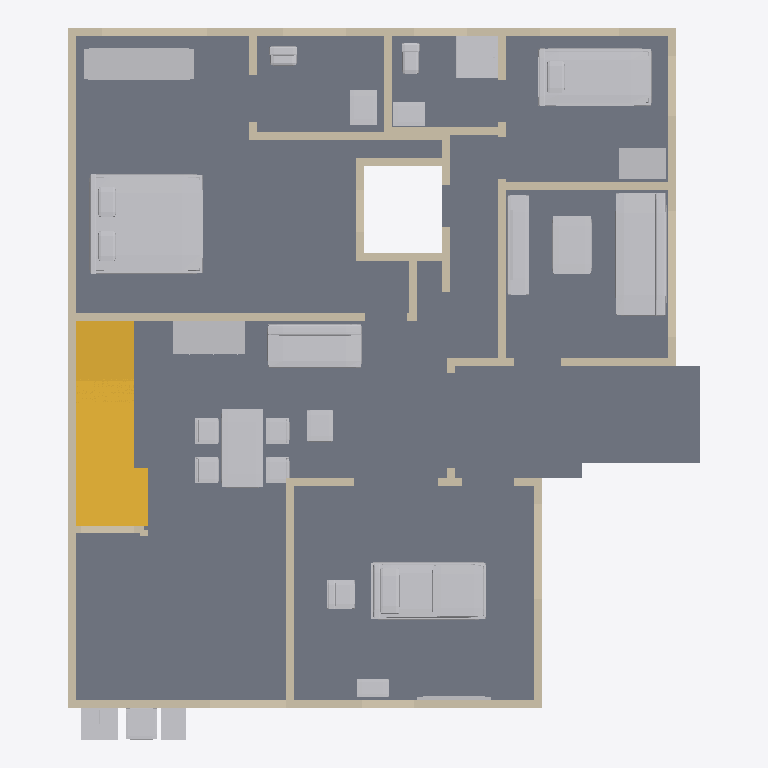
Plan cut of the same IFC building model at storey 'Ground floor' (level 0.00 m, cut at 1.40 m), seen from above with north up, elements coloured by IFC class: 117 walls (beige), 23 other elements (light grey), 1 slab (grey), 1 stair (yellow). Cut surfaces are drawn darker.
Extent 12.0 m × 13.6 m × 10.8 m (x, y, z). Storeys (3): Ground floor at 0.00 m; First floor at 3.51 m; Second floor at 7.02 m. Elements (215): 184 IfcWall, 23 IfcFurnishingElement, 6 IfcSlab, 2 IfcStair.

HEADER;
FILE_DESCRIPTION(('ViewDefinition [DesignTransferView]','PRELIMINARY - ENGINEER TO REVIEW'),'2;1');
FILE_NAME('FloorForge.ifc','2026-09-06T00:00:00',('FloorForge'),('FloorForge'),'FloorForge 0.2','FloorForge','');
FILE_SCHEMA(('IFC4'));
ENDSEC;
DATA;
#12=IFCPROJECT('2a2_X_ZHvSyuOfiZys31j4',$,'Tirumala 5','PRELIMINARY - ENGINEER TO REVIEW - NOT FOR CONSTRUCTION',$,$,$,(#6),#11);
#13=IFCSITE('0IND1MtDfK1AbQ2nKV0Yfj',$,'Unsurveyed plot',$,$,#3,$,$,.ELEMENT.,$,$,$,$,$);
#14=IFCBUILDING('3d_qio$hPPbRLetmFAJFuc',$,'Preliminary house',$,$,#3,$,$,.ELEMENT.,$,$,$);
#20=IFCBUILDINGSTOREY('0HSym5oLvSJeN0iAUrC7hc',$,'Ground floor',$,$,#19,$,$,.ELEMENT.,0.0);
#24=IFCBUILDINGSTOREY('3eXoXSnfLPdOwswA1vSL8S',$,'First floor',$,$,#23,$,$,.ELEMENT.,3508.0);
#28=IFCBUILDINGSTOREY('0oKyaDPXXNjQ_BekhUVQO0',$,'Second floor',$,$,#27,$,$,.ELEMENT.,7016.0);
#4311=IFCSLAB('1v9wu8f99G2AwTaXePbR7m',$,'Floor slab / thickness assumption',$,$,#19,#4310,'SL-0',.FLOOR.);
#4690=IFCSTAIR('3SzjrbJf5L2uNDrkvR5Zpl',$,'Ground three-flight C staircase','18 retained 175 mm risers plus two 179 mm arrival risers; same authored geometry as 3D',$,#19,#4689,'g-stair',.USERDEFINED.);
#4812=IFCFURNISHINGELEMENT('3yRWDX6_TLjuJYjR5oJJmO',$,'Bed','Authored furniture assembly',$,#19,#4811,'g-bedroom/bed');
#4864=IFCFURNISHINGELEMENT('3UsOnqLWjSk9Bdqb3Eb2cE',$,'Reclining Bed','Authored furniture assembly',$,#19,#4863,'g-care/reclining-bed');
#4918=IFCFURNISHINGELEMENT('2bOZa1M59M$hnG6aEXBZuh',$,'Bed','Authored furniture assembly',$,#19,#4917,'g-caregiver/bed');
#4977=IFCFURNISHINGELEMENT('3zHpyeOTLL68AFMhvkqOc0',$,'Sofa','Authored furniture assembly',$,#19,#4976,'g-drawing/sofa');
#5086=IFCFURNISHINGELEMENT('1WtmvlI9jMzPdbNaGwAknc',$,'Dining Set','Authored furniture assembly',$,#19,#5085,'g-living/dining-set');
#5010=IFCFURNISHINGELEMENT('2NbJqIzErG8OaZuxtneCdZ',$,'Sofa','Authored furniture assembly',$,#19,#5009,'g-living/sofa');
#4821=IFCFURNISHINGELEMENT('2bBK79MeXI0fv8JFcLiAdI',$,'Wardrobe','Authored furniture assembly',$,#19,#4820,'g-bedroom/wardrobe');
#5107=IFCFURNISHINGELEMENT('17krDHD1DPW9P5v2Aze7pt',$,'Pantry Cabinet','Authored furniture assembly',$,#19,#5106,'g-living/pantry-cabinet');
#379=IFCWALL('36U503VN1MBwtMO54ud1RS',$,'w-rect-024','Nominal wall; structural role unverified',$,#19,#378,'w-rect-024',.NOTDEFINED.);
#4988=IFCFURNISHINGELEMENT('3clvW$qOvSrg71Xq1p3V0C',$,'Coffee Table','Authored furniture assembly',$,#19,#4987,'g-drawing/coffee-table');
#4999=IFCFURNISHINGELEMENT('04yuIXS7TLvQ72q6yPvVIF',$,'Media Console','Authored furniture assembly',$,#19,#4998,'g-drawing/media-console');
#4966=IFCFURNISHINGELEMENT('0q_Q9NGV5LsfTshcXlJP7a',$,'Shower','Authored furniture assembly',$,#19,#4965,'g-caregiver-bath/shower');
#1695=IFCWALL('326L0ftHzSWRHBY67Szs3T',$,'w-rect-118','Nominal wall; structural role unverified',$,#19,#1694,'w-rect-118',.NOTDEFINED.);
#4927=IFCFURNISHINGELEMENT('275mEo3tTTefnA5WR8rXlJ',$,'Wardrobe','Authored furniture assembly',$,#19,#4926,'g-caregiver/wardrobe');
#1653=IFCWALL('1mW2It$ifHMA531CrazLm0',$,'w-rect-115','Nominal wall; structural role unverified',$,#19,#1652,'w-rect-115',.NOTDEFINED.);
#5130=IFCFURNISHINGELEMENT('107JG0IznJ_RD2wFBzD7PG',$,'Laundry Sink','Authored furniture assembly',$,#19,#5129,'g-wash-gully/laundry-sink');
#1667=IFCWALL('0t9H7fi4nLSupmyts5mq6o',$,'w-rect-116','Nominal wall; structural role unverified',$,#19,#1666,'w-rect-116',.NOTDEFINED.);
#43=IFCWALL('1OTPmlNhPMghicMd7t6Ry2',$,'w-rect-000','Nominal wall; structural role unverified',$,#19,#42,'w-rect-000',.NOTDEFINED.);
#1877=IFCWALL('3eUByOlc5VDhEMqB3xemZq',$,'w-host-drawing-north','Nominal wall; structural role unverified',$,#19,#1876,'w-host-drawing-north',.NOTDEFINED.);
#5143=IFCFURNISHINGELEMENT('1TxKwvkhLTCQTctAmHUzJt',$,'Top Load Washer','Authored furniture assembly',$,#19,#5142,'g-wash-gully/top-load-washer');
#4847=IFCFURNISHINGELEMENT('1TXa2zl4vHvgB5CVCDG73q',$,'Vanity','Authored furniture assembly',$,#19,#4846,'g-bath/vanity');
#295=IFCWALL('3xWFMwmx5MkArDOxk6HqBC',$,'w-rect-018','Nominal wall; structural role unverified',$,#19,#294,'w-rect-018',.NOTDEFINED.);
#771=IFCWALL('3kKrKn9NLGMPtvnDJKp2y0',$,'w-rect-052','Nominal wall; structural role unverified',$,#19,#770,'w-rect-052',.NOTDEFINED.);
#1863=IFCWALL('3fUIul7GTHmwrZea0Iiwd8',$,'w-host-master-rear','Nominal wall; structural role unverified',$,#19,#1862,'w-host-master-rear',.NOTDEFINED.);
#5021=IFCFURNISHINGELEMENT('0ZaCiRW95P1RkoSeYzJecO',$,'Coffee Table','Authored furniture assembly',$,#19,#5020,'g-living/coffee-table');
#4883=IFCFURNISHINGELEMENT('2KZuFjo5fRYh2fhCd8j5E1',$,'Care Chair Right','Authored furniture assembly',$,#19,#4882,'g-care/care-chair-right');
#5154=IFCFURNISHINGELEMENT('13tt_MI69UL90wYolO7Xxn',$,'Utility Worktop','Authored furniture assembly',$,#19,#5153,'g-wash-gully/utility-worktop');
#1163=IFCWALL('3G5_7cJu5ULwxNwrOELnfT',$,'w-rect-080','Nominal wall; structural role unverified',$,#19,#1162,'w-rect-080',.NOTDEFINED.);
#4953=IFCFURNISHINGELEMENT('25Sj7dDBTOaRRIj0Po2oZm',$,'Vanity','Authored furniture assembly',$,#19,#4952,'g-caregiver-bath/vanity');
#239=IFCWALL('0tm8TGxGjOhALr2N7QlFzr',$,'w-rect-014','Nominal wall; structural role unverified',$,#19,#238,'w-rect-014',.NOTDEFINED.);
#1849=IFCWALL('31zmU$WkHRmxprLgaH2pPD',$,'w-host-icu-north-window','Nominal wall; structural role unverified',$,#19,#1848,'w-host-icu-north-window',.NOTDEFINED.);
#547=IFCWALL('3MNrMgQ8vQ6xPoLe2clxQC',$,'w-rect-036','Nominal wall; structural role unverified',$,#19,#546,'w-rect-036',.NOTDEFINED.);
#981=IFCWALL('0JLC3AivjUM8HIVChz4tv8',$,'w-rect-067','Nominal wall; structural role unverified',$,#19,#980,'w-rect-067',.NOTDEFINED.);
#1905=IFCWALL('3_WrDvSjHRCumqtuxd_eYo',$,'w-host-caregiver-rear','Nominal wall; structural role unverified',$,#19,#1904,'w-host-caregiver-rear',.NOTDEFINED.);
#1219=IFCWALL('0efN_Rm5fVBh$J$zQKGJKn',$,'w-rect-084','Nominal wall; structural role unverified',$,#19,#1218,'w-rect-084',.NOTDEFINED.);
#1597=IFCWALL('2DK8cnas9KIREWP$li9IVt',$,'w-rect-111','Nominal wall; structural role unverified',$,#19,#1596,'w-rect-111',.NOTDEFINED.);
#1681=IFCWALL('3FMzLguoHVZAED812Lznvh',$,'w-rect-117','Nominal wall; structural role unverified',$,#19,#1680,'w-rect-117',.NOTDEFINED.);
#1919=IFCWALL('1iAwVJSAfQ$fJfQEa6U4vk',$,'w-host-kitchen-east','Nominal wall; structural role unverified',$,#19,#1918,'w-host-kitchen-east',.NOTDEFINED.);
#1065=IFCWALL('0IeIwBj2jP2AVkrUAfQXuf',$,'w-rect-073','Nominal wall; structural role unverified',$,#19,#1064,'w-rect-073',.NOTDEFINED.);
#1583=IFCWALL('2ztkmUtFXJmwj0FoHRQVMR',$,'w-rect-110','Nominal wall; structural role unverified',$,#19,#1582,'w-rect-110',.NOTDEFINED.);
#4894=IFCFURNISHINGELEMENT('2KiwNdGcvJzB6b$p2IL6Z3',$,'Equipment Table','Authored furniture assembly',$,#19,#4893,'g-care/equipment-table');
#57=IFCWALL('02zj0IN5jV9wwuRbG$pJ_o',$,'w-rect-001','Nominal wall; structural role unverified',$,#19,#56,'w-rect-001',.NOTDEFINED.);
#1569=IFCWALL('3xjlxtlT5IOABkgGiWHvsL',$,'w-rect-109','Nominal wall; structural role unverified',$,#19,#1568,'w-rect-109',.NOTDEFINED.);
#1737=IFCWALL('0RkenmltjUb94LaX2rYcvR',$,'w-rect-121','Nominal wall; structural role unverified',$,#19,#1736,'w-rect-121',.NOTDEFINED.);
#4832=IFCFURNISHINGELEMENT('3Brv7utb9VOQ$tP4yANQlR',$,'Wc','Authored furniture assembly',$,#19,#4831,'g-bath/wc');
#827=IFCWALL('1zI2vvay5MhQT1O4OKdsKB',$,'w-rect-056','Nominal wall; structural role unverified',$,#19,#826,'w-rect-056',.NOTDEFINED.);
#4938=IFCFURNISHINGELEMENT('1nZJU29DnViwIstGb_$CqM',$,'Wc','Authored furniture assembly',$,#19,#4937,'g-caregiver-bath/wc');
#2031=IFCWALL('2n7x9v0p9NaRiBlqiafESz',$,'w-host-bath-rear','Nominal wall; structural role unverified',$,#19,#2030,'w-host-bath-rear',.NOTDEFINED.);
#1891=IFCWALL('2GriLVk6rSh86Bi5pKirmf',$,'w-host-caregiver-north','Nominal wall; structural role unverified',$,#19,#1890,'w-host-caregiver-north',.NOTDEFINED.);
#1625=IFCWALL('051ipY9WPQ49Tovjz7Mrqh',$,'w-rect-113','Nominal wall; structural role unverified',$,#19,#1624,'w-rect-113',.NOTDEFINED.);
#2059=IFCWALL('0uAr04ghzK4PPkogq$YzNm',$,'w-host-wc-rear','Nominal wall; structural role unverified',$,#19,#2058,'w-host-wc-rear',.NOTDEFINED.);
#1835=IFCWALL('1ZJC5WhhLOegw$8mHBj9Ns',$,'w-host-icu-east-window','Nominal wall; structural role unverified',$,#19,#1834,'w-host-icu-east-window',.NOTDEFINED.);
#1765=IFCWALL('2TWlKfQ4PIHwIVgPTXEm$m',$,'w-rect-123','Nominal wall; structural role unverified',$,#19,#1764,'w-rect-123',.NOTDEFINED.);
#1107=IFCWALL('2sZS4uHM9HiONXxWQ6kr7T',$,'w-rect-076','Nominal wall; structural role unverified',$,#19,#1106,'w-rect-076',.NOTDEFINED.);
#1821=IFCWALL('2_2EvoWK1R1Aj36PZ4uDoL',$,'w-host-stair-window','Nominal wall; structural role unverified',$,#19,#1820,'w-host-stair-window',.NOTDEFINED.);
#2045=IFCWALL('1_kri3m5XQ3hPzVx5b27KR',$,'w-host-master-lightwell','Nominal wall; structural role unverified',$,#19,#2044,'w-host-master-lightwell',.NOTDEFINED.);
#309=IFCWALL('30nLF7xaPJwvs4tKdqptcp',$,'w-rect-019','Nominal wall; structural role unverified',$,#19,#308,'w-rect-019',.NOTDEFINED.);
#323=IFCWALL('2BPq76ClnQewqFmlNIo8IA',$,'w-rect-020','Nominal wall; structural role unverified',$,#19,#322,'w-rect-020',.NOTDEFINED.);
#1387=IFCWALL('3Mo7jvUb5Juw33KTZiEnsX',$,'w-rect-096','Nominal wall; structural role unverified',$,#19,#1386,'w-rect-096',.NOTDEFINED.);
#1373=IFCWALL('1pG0IAJS5Rf9TlwhKE4$Wn',$,'w-rect-095','Nominal wall; structural role unverified',$,#19,#1372,'w-rect-095',.NOTDEFINED.);
#4903=IFCFURNISHINGELEMENT('0Axa16SxzRIfYz6W$P9$LH',$,'Large Tv','Authored furniture assembly',$,#19,#4902,'g-care/large-tv');
#1611=IFCWALL('2WV5wXXIfH9eI5$SzCZF0a',$,'w-rect-112','Nominal wall; structural role unverified',$,#19,#1610,'w-rect-112',.NOTDEFINED.);
#1639=IFCWALL('3u3GBLU2TNgBkRoiXuWU87',$,'w-rect-114','Nominal wall; structural role unverified',$,#19,#1638,'w-rect-114',.NOTDEFINED.);
#729=IFCWALL('0EBKjXjG5GHALnkd5214mb',$,'w-rect-049','Nominal wall; structural role unverified',$,#19,#728,'w-rect-049',.NOTDEFINED.);
#743=IFCWALL('29yqtmhHvOHef9KD_dsxG7',$,'w-rect-050','Nominal wall; structural role unverified',$,#19,#742,'w-rect-050',.NOTDEFINED.);
#197=IFCWALL('05luCyfJfIQP_$GNiYwfSR',$,'w-rect-011','Nominal wall; structural role unverified',$,#19,#196,'w-rect-011',.NOTDEFINED.);
#1751=IFCWALL('1V0zAgRC1NEwaak0aJO56A',$,'w-rect-122','Nominal wall; structural role unverified',$,#19,#1750,'w-rect-122',.NOTDEFINED.);
#505=IFCWALL('3_LtNnxOjHhPPFqCCcpagZ',$,'w-rect-033','Nominal wall; structural role unverified',$,#19,#504,'w-rect-033',.NOTDEFINED.);
#491=IFCWALL('0xUO70$wLP1unB2dVfl$Lh',$,'w-rect-032','Nominal wall; structural role unverified',$,#19,#490,'w-rect-032',.NOTDEFINED.);
#519=IFCWALL('07CssNrPjVdOqBwQRRDNXP',$,'w-rect-034','Nominal wall; structural role unverified',$,#19,#518,'w-rect-034',.NOTDEFINED.);
#533=IFCWALL('3eK3yC19DLuRqns_sHQhNo',$,'w-rect-035','Nominal wall; structural role unverified',$,#19,#532,'w-rect-035',.NOTDEFINED.);
#141=IFCWALL('3gdwm$mZ5MHfjJB7R0xz3s',$,'w-rect-007','Nominal wall; structural role unverified',$,#19,#140,'w-rect-007',.NOTDEFINED.);
#337=IFCWALL('2cpatd$bDSkx_babVBA56G',$,'w-rect-021','Nominal wall; structural role unverified',$,#19,#336,'w-rect-021',.NOTDEFINED.);
#393=IFCWALL('0px9JLrCzT183SiBzHKPsU',$,'w-rect-025','Nominal wall; structural role unverified',$,#19,#392,'w-rect-025',.NOTDEFINED.);
#407=IFCWALL('0MEtELj4fLvOW5p_1rWq45',$,'w-rect-026','Nominal wall; structural role unverified',$,#19,#406,'w-rect-026',.NOTDEFINED.);
#421=IFCWALL('35fUkayATGRwdXIE4iyW8k',$,'w-rect-027','Nominal wall; structural role unverified',$,#19,#420,'w-rect-027',.NOTDEFINED.);
#589=IFCWALL('0baOQwvZrIuO994hvR8bXt',$,'w-rect-039','Nominal wall; structural role unverified',$,#19,#588,'w-rect-039',.NOTDEFINED.);
#617=IFCWALL('3q2v7U6anSHQsNyZQipvgy',$,'w-rect-041','Nominal wall; structural role unverified',$,#19,#616,'w-rect-041',.NOTDEFINED.);
#603=IFCWALL('3OorKnML5IffZbmH7cF$98',$,'w-rect-040','Nominal wall; structural role unverified',$,#19,#602,'w-rect-040',.NOTDEFINED.);
#631=IFCWALL('0gYfkO4gzROQDan4KGJZkP',$,'w-rect-042','Nominal wall; structural role unverified',$,#19,#630,'w-rect-042',.NOTDEFINED.);
#715=IFCWALL('2gzryQF95PTwbfDrCoVnoV',$,'w-rect-048','Nominal wall; structural role unverified',$,#19,#714,'w-rect-048',.NOTDEFINED.);
#1513=IFCWALL('0BqibrrGfM6BPPm2hdwuDF',$,'w-rect-105','Nominal wall; structural role unverified',$,#19,#1512,'w-rect-105',.NOTDEFINED.);
#1499=IFCWALL('1YnUR2rMTUmeflEs0tkFNB',$,'w-rect-104','Nominal wall; structural role unverified',$,#19,#1498,'w-rect-104',.NOTDEFINED.);
#1527=IFCWALL('3YXqqa8fjHfQRGl1vai3bH',$,'w-rect-106','Nominal wall; structural role unverified',$,#19,#1526,'w-rect-106',.NOTDEFINED.);
#1555=IFCWALL('1$znYO$grMCfnaQsfYZi7P',$,'w-rect-108','Nominal wall; structural role unverified',$,#19,#1554,'w-rect-108',.NOTDEFINED.);
#1541=IFCWALL('3JIUx_v59O8w8NPYWFFzm2',$,'w-rect-107','Nominal wall; structural role unverified',$,#19,#1540,'w-rect-107',.NOTDEFINED.);
#1443=IFCWALL('3E_gfr6djKKBR9MUnyU2HK',$,'w-rect-100','Nominal wall; structural role unverified',$,#19,#1442,'w-rect-100',.NOTDEFINED.);
#1471=IFCWALL('21vdVrCBzLOf8hOC3E36xG',$,'w-rect-102','Nominal wall; structural role unverified',$,#19,#1470,'w-rect-102',.NOTDEFINED.);
#1457=IFCWALL('36iC_fal9I3PHZtQzEZCVI',$,'w-rect-101','Nominal wall; structural role unverified',$,#19,#1456,'w-rect-101',.NOTDEFINED.);
#1485=IFCWALL('2N2ssbkhfRa9NnWStxeh1v',$,'w-rect-103','Nominal wall; structural role unverified',$,#19,#1484,'w-rect-103',.NOTDEFINED.);
#155=IFCWALL('2xRFAeBvzGnvXqJ0HyND63',$,'w-rect-008','Nominal wall; structural role unverified',$,#19,#154,'w-rect-008',.NOTDEFINED.);
#169=IFCWALL('35eebMAwzQYhPsoXegwwai',$,'w-rect-009','Nominal wall; structural role unverified',$,#19,#168,'w-rect-009',.NOTDEFINED.);
#1023=IFCWALL('2nq3uSxQ5Klv1_Dnt_CqHj',$,'w-rect-070','Nominal wall; structural role unverified',$,#19,#1022,'w-rect-070',.NOTDEFINED.);
#1051=IFCWALL('1Spp315g5Ui93DpPEpKykm',$,'w-rect-072','Nominal wall; structural role unverified',$,#19,#1050,'w-rect-072',.NOTDEFINED.);
#1037=IFCWALL('3CWvv1cSTMtx2VUrxXUTXe',$,'w-rect-071','Nominal wall; structural role unverified',$,#19,#1036,'w-rect-071',.NOTDEFINED.);
#267=IFCWALL('1CogBVkhLSWP4g3Vg464iH',$,'w-rect-016','Nominal wall; structural role unverified',$,#19,#266,'w-rect-016',.NOTDEFINED.);
#925=IFCWALL('0Sc756yefJ_v8gD3j2uBIJ',$,'w-rect-063','Nominal wall; structural role unverified',$,#19,#924,'w-rect-063',.NOTDEFINED.);
#939=IFCWALL('0B1M7y0xTS1OVX64x_0ruK',$,'w-rect-064','Nominal wall; structural role unverified',$,#19,#938,'w-rect-064',.NOTDEFINED.);
#967=IFCWALL('3RiUDu3SDMPeDmwY4Z$ZJn',$,'w-rect-066','Nominal wall; structural role unverified',$,#19,#966,'w-rect-066',.NOTDEFINED.);
#953=IFCWALL('3iiCaXE$1HAvD72cgvYXsm',$,'w-rect-065','Nominal wall; structural role unverified',$,#19,#952,'w-rect-065',.NOTDEFINED.);
#351=IFCWALL('34x8mtTyvS59vmj6jseSyB',$,'w-rect-022','Nominal wall; structural role unverified',$,#19,#350,'w-rect-022',.NOTDEFINED.);
#1709=IFCWALL('1mAWiRTejNQAH4Vy9yDKe4',$,'w-rect-119','Nominal wall; structural role unverified',$,#19,#1708,'w-rect-119',.NOTDEFINED.);
#225=IFCWALL('0k9o4bJ81Q$fTVIM3gqOQS',$,'w-rect-013','Nominal wall; structural role unverified',$,#19,#224,'w-rect-013',.NOTDEFINED.);
#183=IFCWALL('3Fn2nxZMDH9g2zq1aN2Vg9',$,'w-rect-010','Nominal wall; structural role unverified',$,#19,#182,'w-rect-010',.NOTDEFINED.);
#281=IFCWALL('1zDOact99NCRU4Pi2TOGxu',$,'w-rect-017','Nominal wall; structural role unverified',$,#19,#280,'w-rect-017',.NOTDEFINED.);
#365=IFCWALL('1Gik8dGn1PROxnKfgFzDec',$,'w-rect-023','Nominal wall; structural role unverified',$,#19,#364,'w-rect-023',.NOTDEFINED.);
#435=IFCWALL('1Z76o8WLLPhPHFC4R2f3n5',$,'w-rect-028','Nominal wall; structural role unverified',$,#19,#434,'w-rect-028',.NOTDEFINED.);
#463=IFCWALL('24FDs9c2fKBAOeUMHuqVBQ',$,'w-rect-030','Nominal wall; structural role unverified',$,#19,#462,'w-rect-030',.NOTDEFINED.);
#449=IFCWALL('0pOKJbcebKLOH7fIezJAhA',$,'w-rect-029','Nominal wall; structural role unverified',$,#19,#448,'w-rect-029',.NOTDEFINED.);
#477=IFCWALL('3KY5Hf7WHVTwV20NYbe6O7',$,'w-rect-031','Nominal wall; structural role unverified',$,#19,#476,'w-rect-031',.NOTDEFINED.);
#561=IFCWALL('0ZYsK5Ny1GkhikAEDTunq2',$,'w-rect-037','Nominal wall; structural role unverified',$,#19,#560,'w-rect-037',.NOTDEFINED.);
#575=IFCWALL('16Lgx$i1vUHfvZf_Vz0IrS',$,'w-rect-038','Nominal wall; structural role unverified',$,#19,#574,'w-rect-038',.NOTDEFINED.);
#1009=IFCWALL('1m0sdIOAfOzwXI_dmzLdo4',$,'w-rect-069','Nominal wall; structural role unverified',$,#19,#1008,'w-rect-069',.NOTDEFINED.);
#995=IFCWALL('2U_YyawvTP0OubU6ZGHg8u',$,'w-rect-068','Nominal wall; structural role unverified',$,#19,#994,'w-rect-068',.NOTDEFINED.);
#253=IFCWALL('0Pn6FPQ6TTq9igcxbp2Pz_',$,'w-rect-015','Nominal wall; structural role unverified',$,#19,#252,'w-rect-015',.NOTDEFINED.);
#1723=IFCWALL('0U8mY_UO1MiOa1I5D$t_bt',$,'w-rect-120','Nominal wall; structural role unverified',$,#19,#1722,'w-rect-120',.NOTDEFINED.);
#127=IFCWALL('2c8V4nwSrVN83Xt6kCXrj9',$,'w-rect-006','Nominal wall; structural role unverified',$,#19,#126,'w-rect-006',.NOTDEFINED.);
#687=IFCWALL('0JPE64S3nJqBE$77bW9imC',$,'w-rect-046','Nominal wall; structural role unverified',$,#19,#686,'w-rect-046',.NOTDEFINED.);
#701=IFCWALL('0H6_LfK0bUrRL2l4dpzizI',$,'w-rect-047','Nominal wall; structural role unverified',$,#19,#700,'w-rect-047',.NOTDEFINED.);
#1345=IFCWALL('0t9YjQ9EvRiwgbUi2r3P5h',$,'w-rect-093','Nominal wall; structural role unverified',$,#19,#1344,'w-rect-093',.NOTDEFINED.);
#1331=IFCWALL('2_PTUZ86nIiBLDCqB5GGth',$,'w-rect-092','Nominal wall; structural role unverified',$,#19,#1330,'w-rect-092',.NOTDEFINED.);
#1359=IFCWALL('2jbMUS5ejS2Oq0qENmEwWb',$,'w-rect-094','Nominal wall; structural role unverified',$,#19,#1358,'w-rect-094',.NOTDEFINED.);
#85=IFCWALL('2ej4q0Fb9UG9LBw50kdpi1',$,'w-rect-003','Nominal wall; structural role unverified',$,#19,#84,'w-rect-003',.NOTDEFINED.);
#113=IFCWALL('2qXYIBci1HGA4QFK0vQQco',$,'w-rect-005','Nominal wall; structural role unverified',$,#19,#112,'w-rect-005',.NOTDEFINED.);
#659=IFCWALL('09qsG9A1TIjO$8NwNfrwFy',$,'w-rect-044','Nominal wall; structural role unverified',$,#19,#658,'w-rect-044',.NOTDEFINED.);
#645=IFCWALL('0p_nxjXJ9Js9tqMTraPByX',$,'w-rect-043','Nominal wall; structural role unverified',$,#19,#644,'w-rect-043',.NOTDEFINED.);
ENDSEC;
